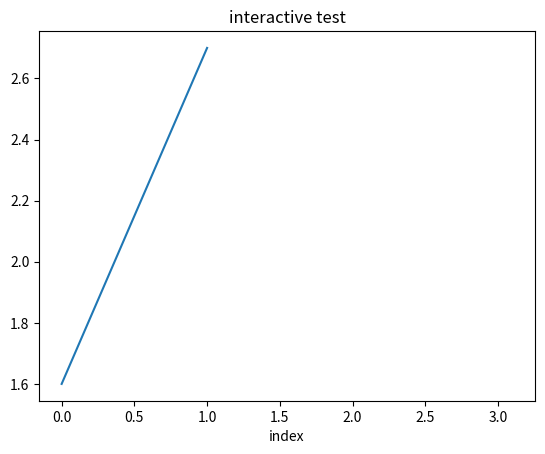

Here is the Python script that generated this plot:
# Interactive Example
import matplotlib.pyplot as plt

plt.ion()
plt.plot([1.6, 2.7])

plt.title('interactive test')
plt.xlabel('index')

ax = plt.gca()
ax.plot(3.1, 2.2)
# macos system requires draw to be called to see updates
plt.draw()
